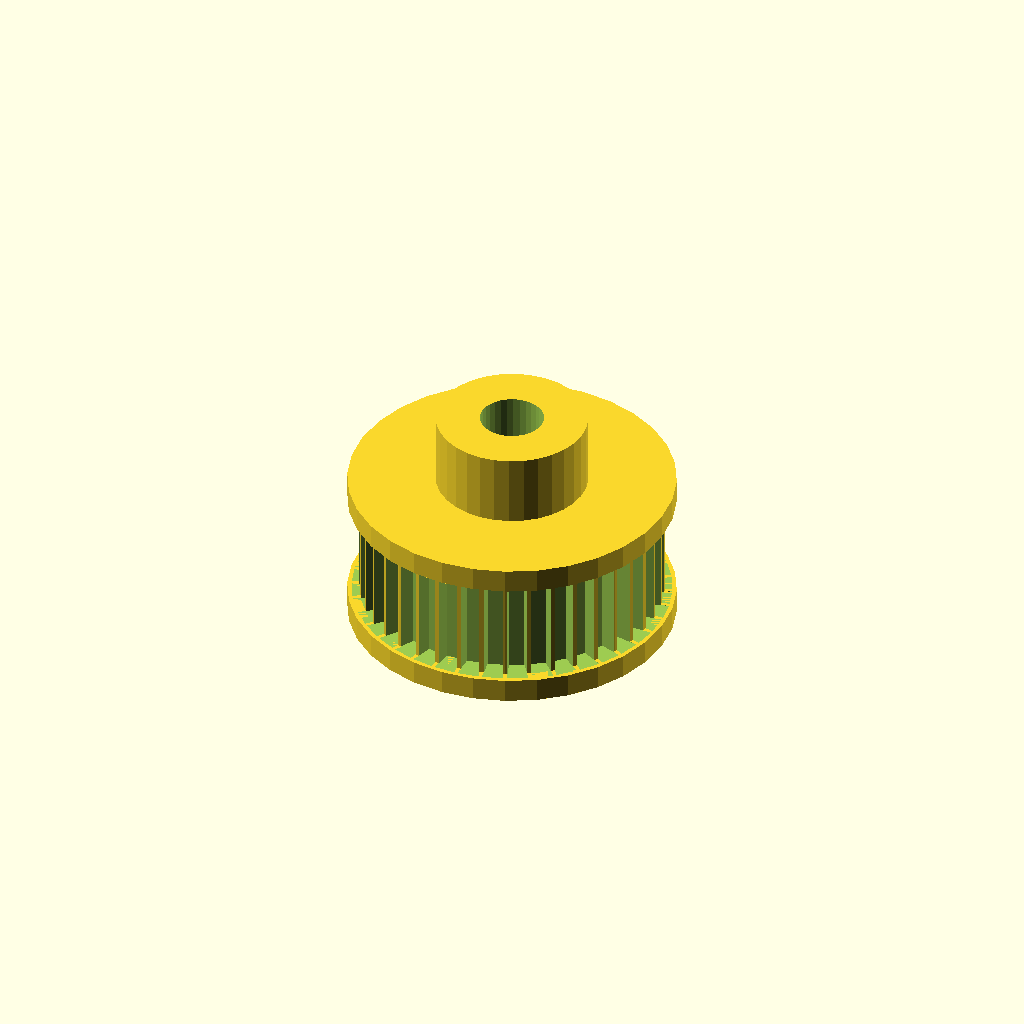
Cell 1: the model at its default parameters.
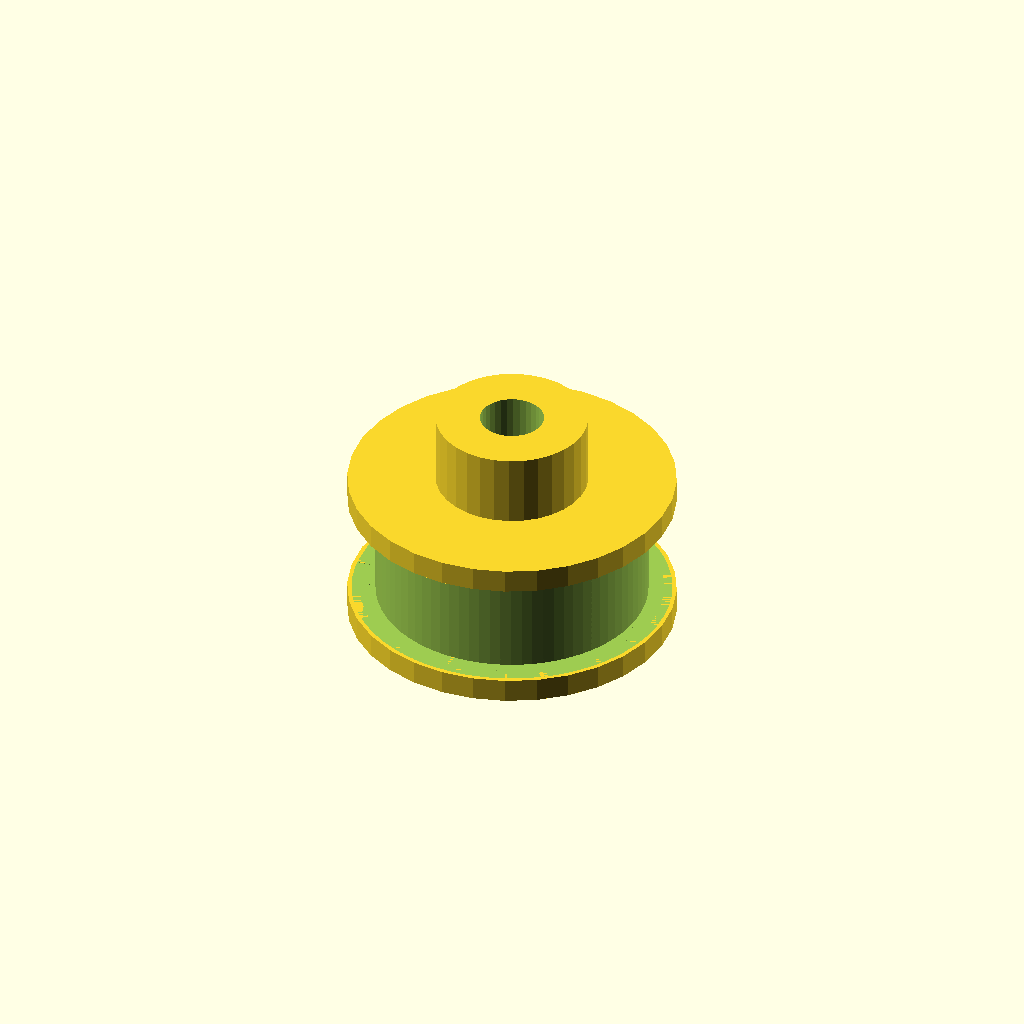
Cell 2: tooth_count = 80 (everything else at default).
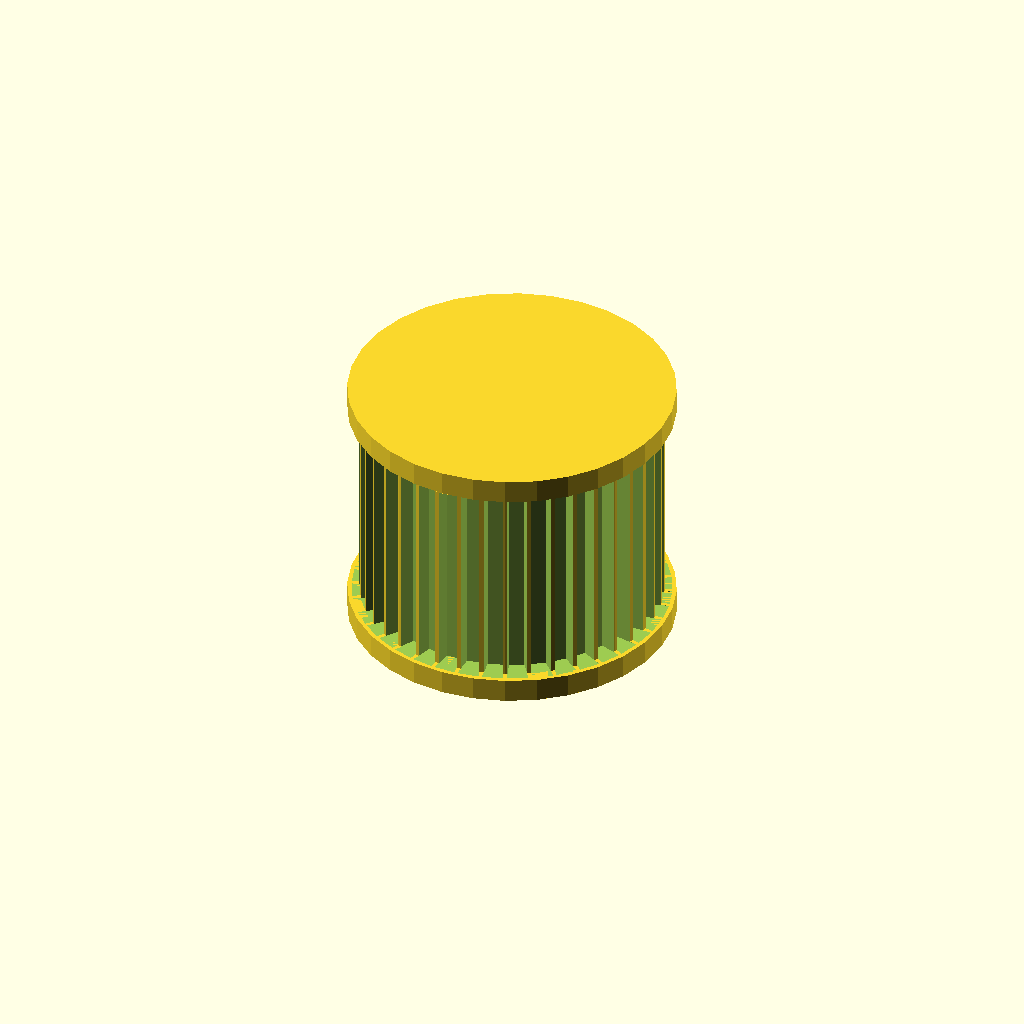
Cell 3 — width set to 18, the other parameters unchanged.
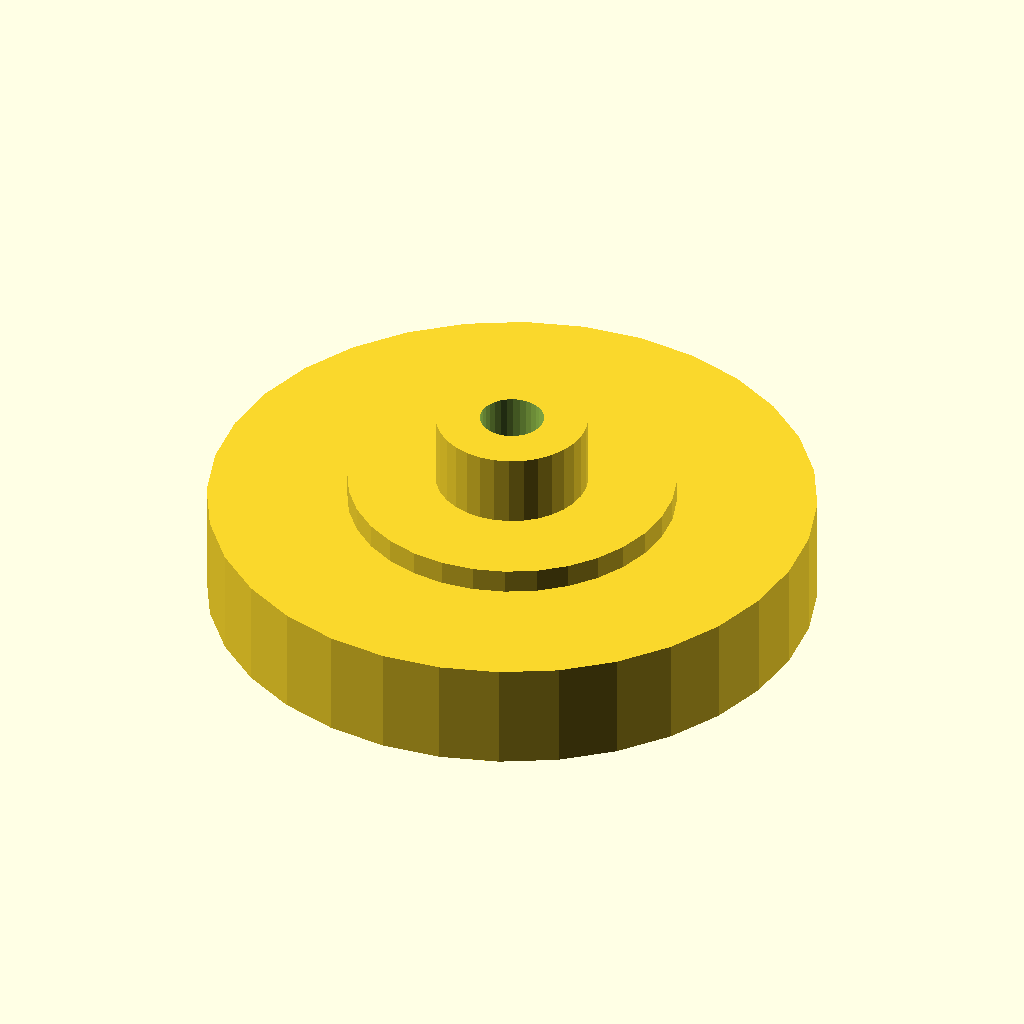
Cell 4: tip_d = 50.42 (everything else at default).
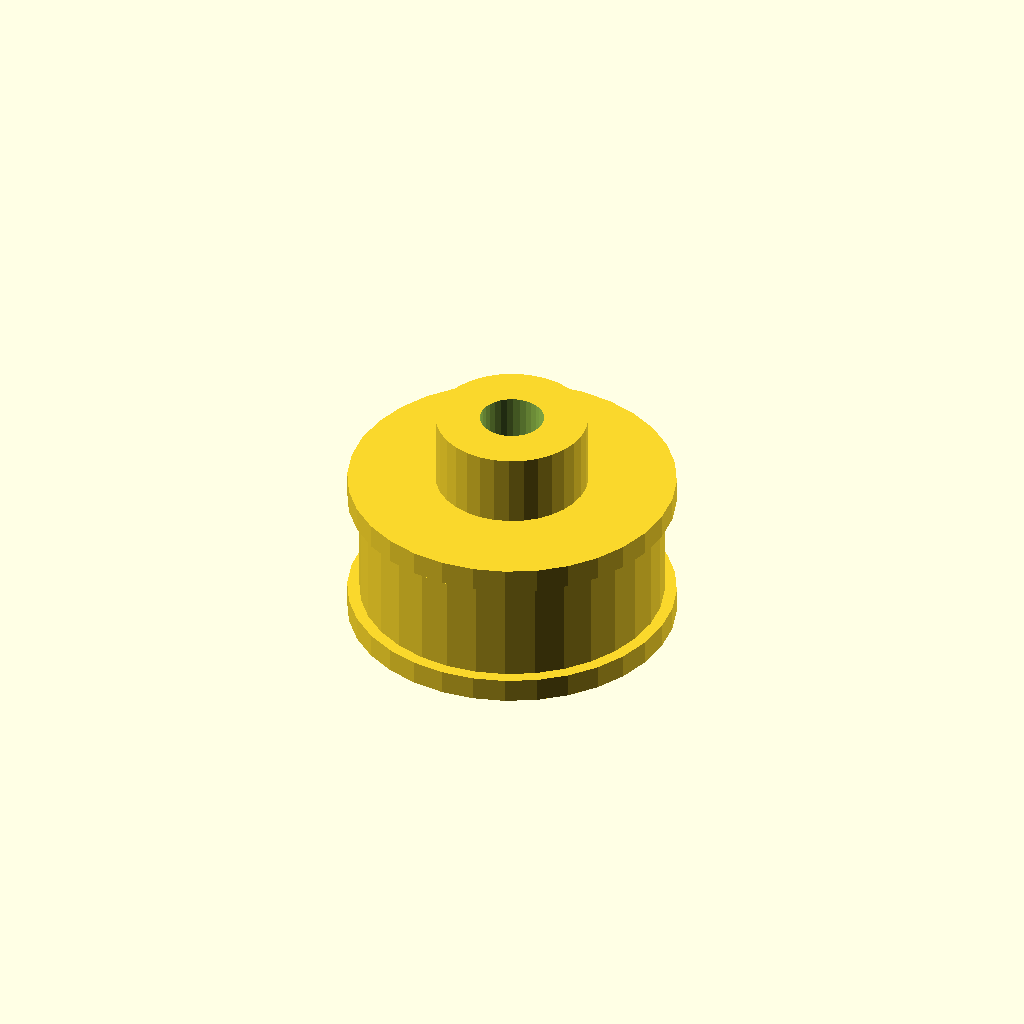
Cell 5: the same model with root_d = 47.42.
All cells are drawn from one camera (rotation 55°, 0°, 25°, orthographic, colour scheme Cornfield), so only the parameter changes between them.
The OpenSCAD source (optional_data/data/gen2/pulleys/part_0013.scad):
$fn = 32;

// ----------------------------------------------------------------------
// Timing pulley: GT2 40T, pitch 2 mm, 27.21 mm x 19 mm
// ----------------------------------------------------------------------

// --- parameters (mm) ---
pitch_mm = 2;             // belt pitch
tooth_count = 40;         // number of grooves
width = 9;                // belt width between the flanges
tip_d = 25.21;            // tip circle diameter
root_d = 23.71;           // groove bottom diameter
groove_h = 0.75;          // groove depth
tooth_w = 1.5;            // groove width at the tip circle
side_d = 27.21;           // flange diameter
side_t = 2;               // flange thickness
spigot_d = 22.11;         // flange spigot, sunk into the rim
spigot_h = 1.2;           // spigot depth into the rim
hub_bore = 5.3;           // shaft bore
hub_d = 12.61;            // hub diameter
hub_h = 6;                // hub above the flange
bottom_z = -2;            // lowest point of the pulley
top_z = 17;               // highest point of the pulley

module rim() {
  cylinder(h = width, d = tip_d);
}

module groove_cutter() {
  /* belt tooth groove: deeper than wide, cut through the belt width */
  translate([root_d / 2, 0, 0])
    linear_extrude(height = width)
      polygon(points = [[-0.6, -tooth_w * 0.42], [groove_h + 0.6, -tooth_w * 0.6],
                        [groove_h + 0.6, tooth_w * 0.6], [-0.6, tooth_w * 0.42]]);
}

module flanges() {
  translate([0, 0, -side_t]) cylinder(h = side_t, d = side_d);
  translate([0, 0, width]) cylinder(h = side_t, d = side_d);
  translate([0, 0, -spigot_h]) cylinder(h = spigot_h + 0.6, d = spigot_d);
  translate([0, 0, width - 0.6]) cylinder(h = spigot_h + 0.6, d = spigot_d);
}

module hub() {
  translate([0, 0, bottom_z]) cylinder(h = top_z - bottom_z, d = hub_d);
}

difference() {
  union() {
    rim();
    hub();
    flanges();
  }
  for (i = [0 : tooth_count - 1]) rotate([0, 0, i * 360 / tooth_count]) groove_cutter();
  translate([0, 0, bottom_z - 1]) cylinder(h = top_z - bottom_z + 2, d = hub_bore);
}
Parameter table extracted from the source (name, type, default, range or options):
pitch_mm: number, default 2
tooth_count: number, default 40
width: number, default 9
tip_d: number, default 25.21
root_d: number, default 23.71
groove_h: number, default 0.75
tooth_w: number, default 1.5
side_d: number, default 27.21
side_t: number, default 2
spigot_d: number, default 22.11
spigot_h: number, default 1.2
hub_bore: number, default 5.3
hub_d: number, default 12.61
hub_h: number, default 6
bottom_z: number, default -2
top_z: number, default 17
